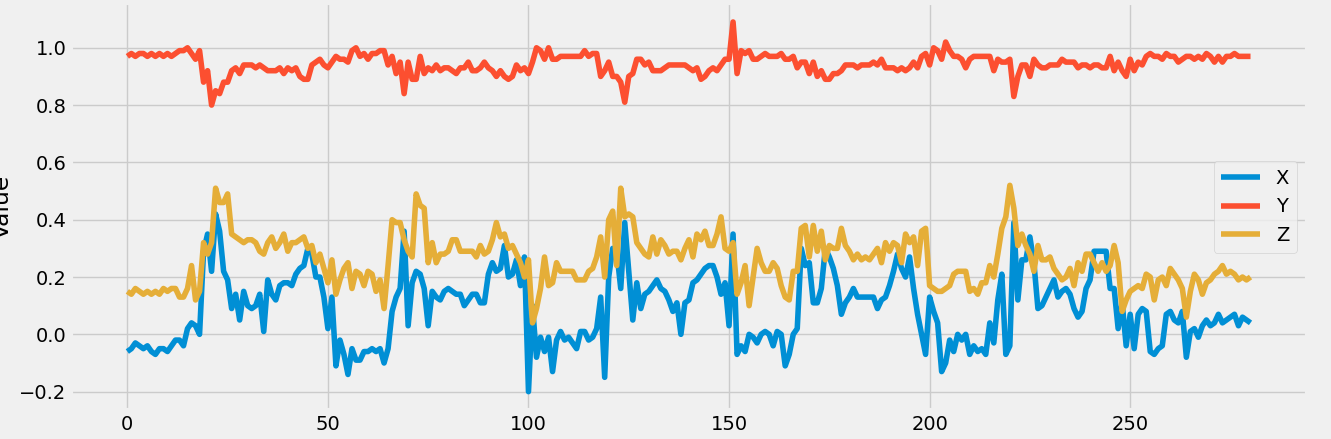

Data behind this chart, as committed beside it:
x, y, z
-0.02, 0.97, 0.12
-0.04, 0.96, 0.14
-0.06, 0.97, 0.14
-0.06, 0.97, 0.15
-0.05, 0.98, 0.14
-0.03, 0.97, 0.16
-0.04, 0.98, 0.15
-0.05, 0.98, 0.14
-0.04, 0.97, 0.15
-0.06, 0.98, 0.14
-0.07, 0.97, 0.15
-0.05, 0.98, 0.14
-0.05, 0.97, 0.16
-0.06, 0.98, 0.15
-0.04, 0.97, 0.16
-0.02, 0.98, 0.16
-0.02, 0.99, 0.13
-0.04, 0.99, 0.13
0.02, 1.0, 0.16
0.04, 0.98, 0.24
0.03, 0.96, 0.12
0.0, 0.99, 0.15
0.29, 0.88, 0.32
0.35, 0.92, 0.28
0.22, 0.8, 0.32
0.42, 0.85, 0.51
0.36, 0.84, 0.46
0.22, 0.88, 0.46
0.19, 0.88, 0.49
0.09, 0.92, 0.35
0.14, 0.93, 0.34
0.05, 0.91, 0.33
0.15, 0.94, 0.32
0.1, 0.94, 0.33
0.09, 0.94, 0.33
0.1, 0.93, 0.32
0.14, 0.94, 0.29
0.01, 0.93, 0.28
0.19, 0.92, 0.32
0.14, 0.92, 0.34
0.12, 0.92, 0.3
0.17, 0.93, 0.32
0.18, 0.91, 0.35
0.18, 0.93, 0.29
0.17, 0.92, 0.32
0.21, 0.93, 0.32
0.23, 0.9, 0.33
0.24, 0.89, 0.34
0.3, 0.89, 0.3
0.28, 0.94, 0.31
0.2, 0.95, 0.25
0.2, 0.96, 0.28
0.13, 0.94, 0.23
0.02, 0.93, 0.18
0.13, 0.95, 0.26
-0.11, 0.97, 0.14
-0.02, 0.96, 0.19
-0.07, 0.96, 0.23
-0.14, 0.95, 0.25
-0.05, 0.99, 0.16
... 224 more rows
